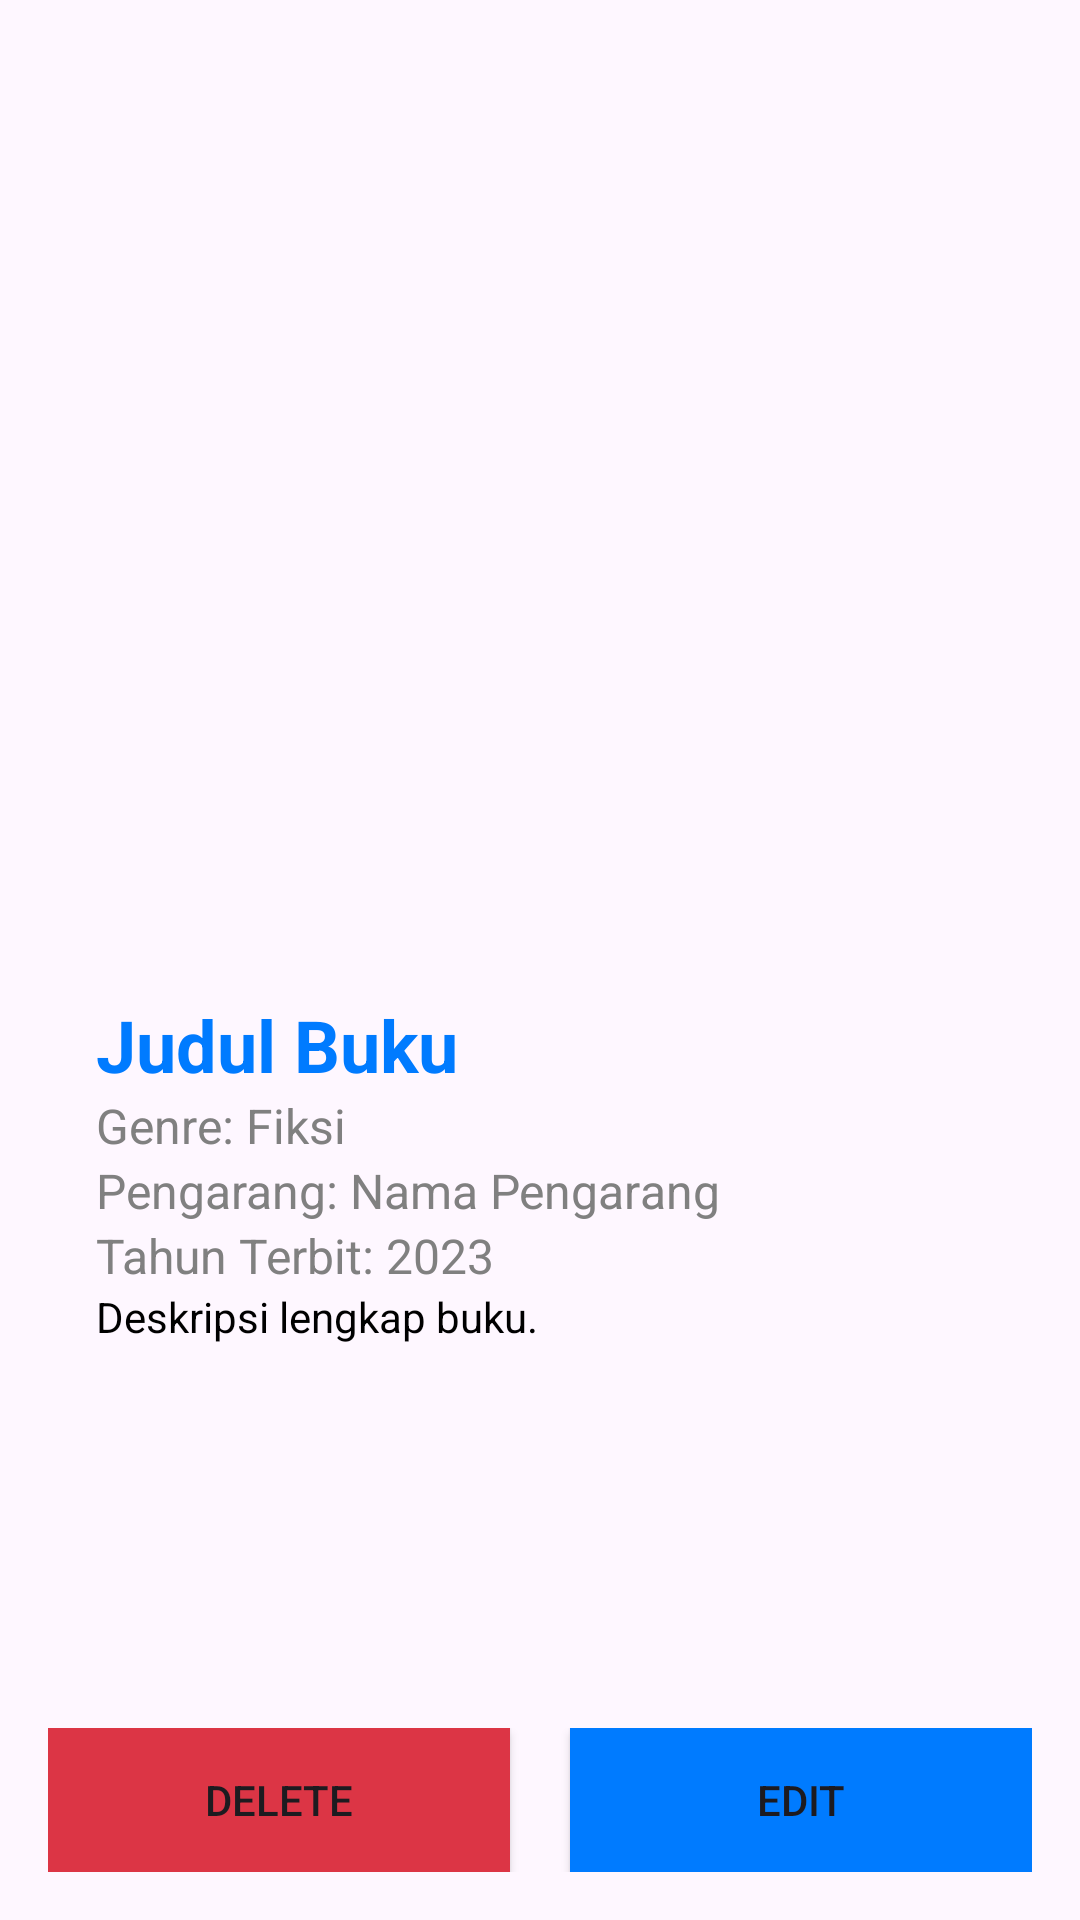

Layout XML and referenced resources for this Android screen:
<!-- AndroidManifest.xml: application theme Theme.Projectuts -->
<!-- res/layout/fragment_detail_book.xml -->
<androidx.constraintlayout.widget.ConstraintLayout
    xmlns:android="http://schemas.android.com/apk/res/android"
    xmlns:app="http://schemas.android.com/apk/res-auto"
    android:layout_width="match_parent"
    android:layout_height="match_parent"
    android:padding="16dp">

    <android.widget.ScrollView
        android:id="@+id/scrollView"
        android:layout_width="0dp"
        android:layout_height="0dp"
        android:scrollbars="none"
        android:fillViewport="true"
        app:layout_constraintTop_toTopOf="parent"
        app:layout_constraintBottom_toTopOf="@+id/buttonContainer"
        app:layout_constraintStart_toStartOf="parent"
        app:layout_constraintEnd_toEndOf="parent">

        <androidx.constraintlayout.widget.ConstraintLayout
            android:layout_width="match_parent"
            android:layout_height="wrap_content"
            android:padding="16dp">

            <ImageView
                android:id="@+id/ivDetailCover"
                android:layout_width="200dp"
                android:layout_height="300dp"
                android:layout_marginBottom="16dp"
                android:scaleType="centerCrop"
                app:layout_constraintTop_toTopOf="parent"
                app:layout_constraintStart_toStartOf="parent"
                app:layout_constraintEnd_toEndOf="parent" />

            <TextView
                android:id="@+id/tvDetailTitle"
                android:layout_width="0dp"
                android:layout_height="wrap_content"
                android:text="Judul Buku"
                android:textColor="@color/primary"
                android:textSize="24sp"
                android:textStyle="bold"
                app:layout_constraintTop_toBottomOf="@id/ivDetailCover"
                app:layout_constraintStart_toStartOf="parent"
                app:layout_constraintEnd_toEndOf="parent"
                android:layout_marginBottom="8dp" />

            <TextView
                android:id="@+id/tvDetailGenre"
                android:layout_width="wrap_content"
                android:layout_height="wrap_content"
                android:text="Genre: Fiksi"
                android:textColor="@color/gray"
                android:textSize="16sp"
                app:layout_constraintTop_toBottomOf="@id/tvDetailTitle"
                app:layout_constraintStart_toStartOf="parent"
                android:layout_marginBottom="4dp" />

            <TextView
                android:id="@+id/tvDetailAuthor"
                android:layout_width="wrap_content"
                android:layout_height="wrap_content"
                android:text="Pengarang: Nama Pengarang"
                android:textColor="@color/gray"
                android:textSize="16sp"
                app:layout_constraintTop_toBottomOf="@id/tvDetailGenre"
                app:layout_constraintStart_toStartOf="parent"
                android:layout_marginBottom="4dp" />

            <TextView
                android:id="@+id/tvDetailYearPublish"
                android:layout_width="wrap_content"
                android:layout_height="wrap_content"
                android:text="Tahun Terbit: 2023"
                android:textColor="@color/gray"
                android:textSize="16sp"
                app:layout_constraintTop_toBottomOf="@id/tvDetailAuthor"
                app:layout_constraintStart_toStartOf="parent"
                android:layout_marginBottom="8dp" />

            <TextView
                android:id="@+id/tvDetailDescription"
                android:layout_width="0dp"
                android:layout_height="wrap_content"
                android:text="Deskripsi lengkap buku."
                android:textColor="@color/black"
                android:textSize="14sp"
                app:layout_constraintTop_toBottomOf="@id/tvDetailYearPublish"
                app:layout_constraintStart_toStartOf="parent"
                app:layout_constraintEnd_toEndOf="parent"
                android:layout_marginBottom="16dp" />

        </androidx.constraintlayout.widget.ConstraintLayout>
    </android.widget.ScrollView>

    <androidx.constraintlayout.widget.ConstraintLayout
        android:id="@+id/buttonContainer"
        android:layout_width="match_parent"
        android:layout_height="wrap_content"
        app:layout_constraintBottom_toBottomOf="parent"
        app:layout_constraintStart_toStartOf="parent"
        app:layout_constraintEnd_toEndOf="parent">

        <Button
            android:id="@+id/btnDelete"
            android:layout_width="0dp"
            android:layout_height="wrap_content"
            android:layout_marginEnd="10dp"
            android:text="DELETE"
            android:background="@color/danger"
            app:layout_constraintStart_toStartOf="parent"
            app:layout_constraintEnd_toStartOf="@+id/guideline" />

        <Button
            android:id="@+id/btnEdit"
            android:layout_width="0dp"
            android:layout_height="wrap_content"
            android:layout_marginStart="10dp"
            android:text="EDIT"
            android:background="@color/primary"
            app:layout_constraintStart_toEndOf="@+id/guideline"
            app:layout_constraintEnd_toEndOf="parent" />

        <androidx.constraintlayout.widget.Guideline
            android:id="@+id/guideline"
            android:layout_width="wrap_content"
            android:layout_height="wrap_content"
            android:orientation="vertical"
            app:layout_constraintGuide_percent="0.5" />
    </androidx.constraintlayout.widget.ConstraintLayout>

</androidx.constraintlayout.widget.ConstraintLayout>
<!-- resources referenced by this layout -->
<resources>
  <color name="black">#FF000000</color>
  <color name="danger">#DC3545</color>
  <color name="gray">#808080</color>
  <color name="primary">#007BFF</color>
  <style name="Theme.Projectuts" parent="Base.Theme.Projectuts" />
  <style name="Base.Theme.Projectuts" parent="Theme.Material3.DayNight.NoActionBar">
          
      </style>
</resources>
